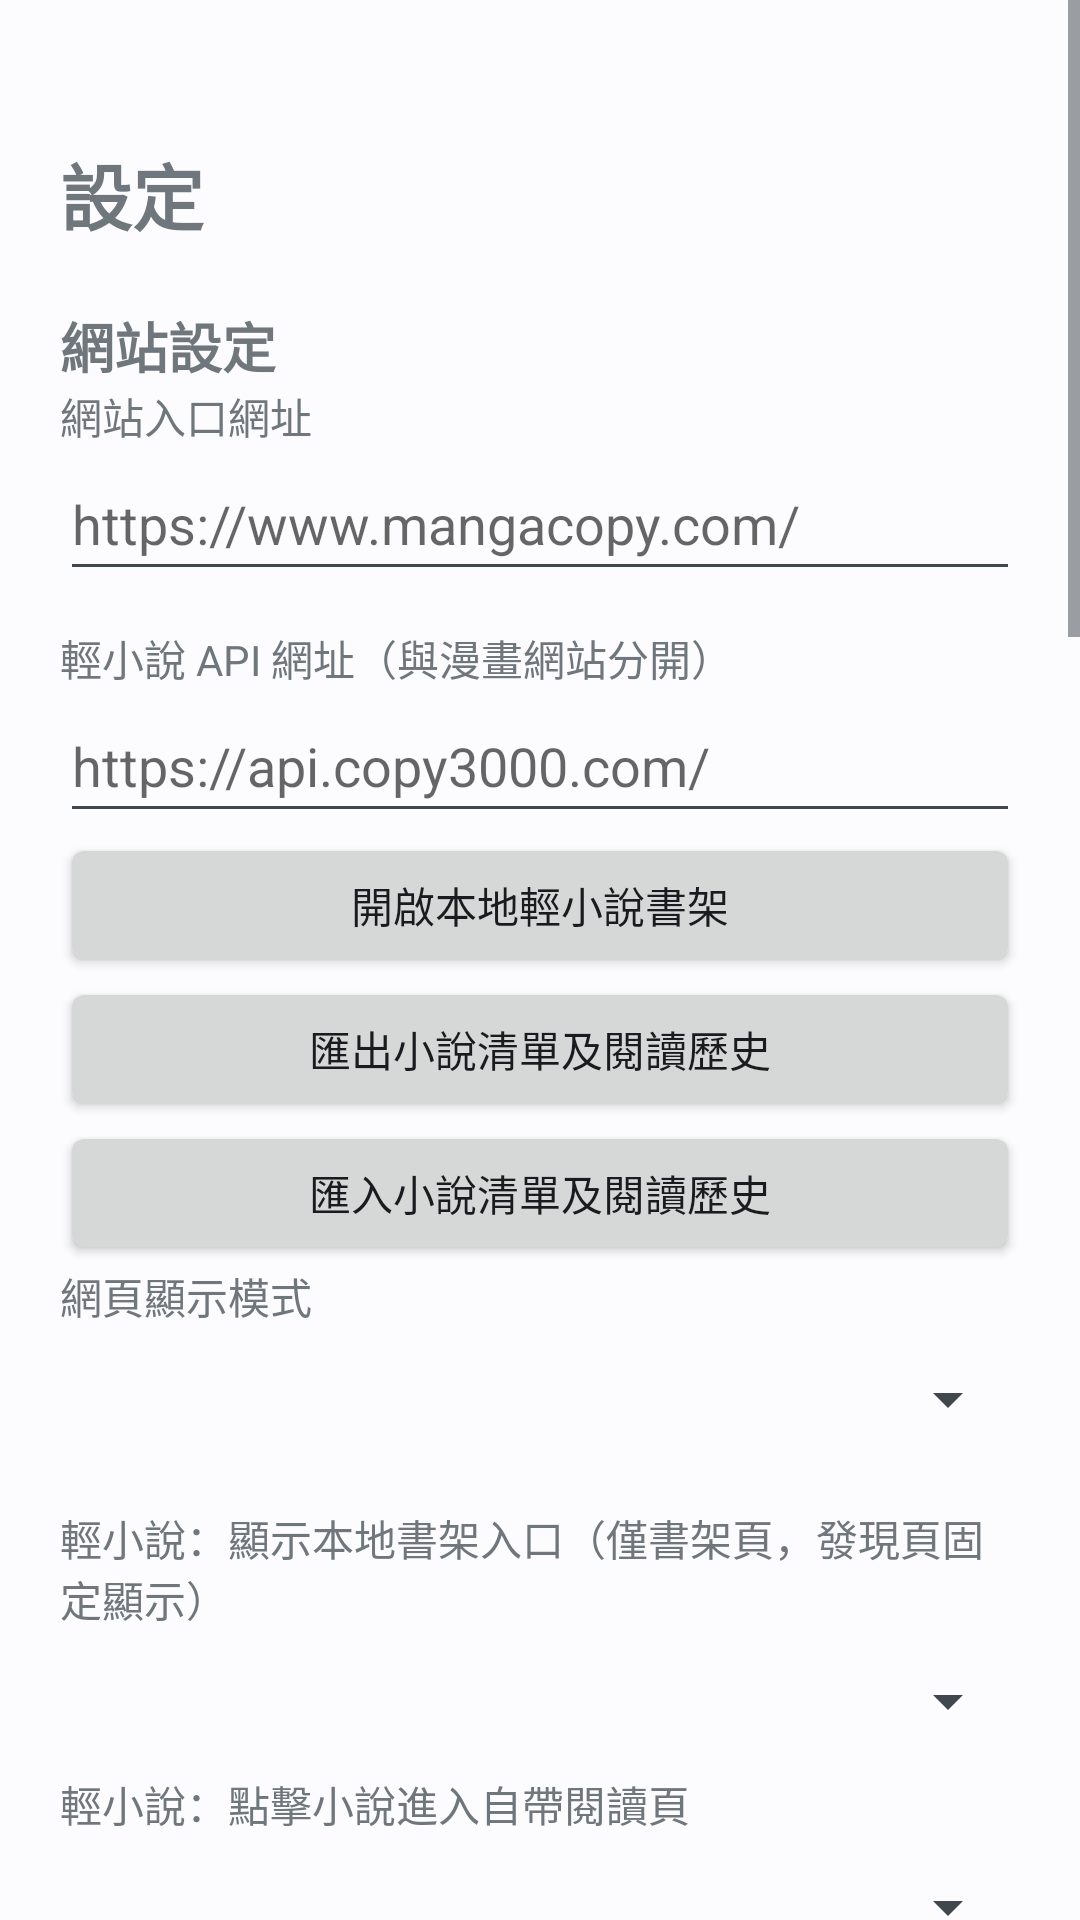

This screen was rendered from an Android layout file. Write that file and the resources it references.
<!-- AndroidManifest.xml: application theme AppTheme -->
<!-- res/layout/activity_settings.xml -->
<?xml version="1.0" encoding="utf-8"?>
<ScrollView xmlns:android="http://schemas.android.com/apk/res/android"
    android:layout_width="match_parent"
    android:layout_height="match_parent"
    android:background="#FCFCFF">
    <LinearLayout
        android:layout_width="match_parent"
        android:layout_height="wrap_content"
        android:orientation="vertical"
        android:padding="20dp">
        <TextView
            android:id="@+id/appVersion"
            android:layout_width="wrap_content"
            android:layout_height="wrap_content"
            android:layout_marginBottom="8dp"
            android:textColor="#666666"
            android:textSize="14sp" />
        <TextView android:layout_width="wrap_content" android:layout_height="wrap_content" android:text="設定" android:textSize="24sp" android:textStyle="bold" />
        <TextView android:layout_width="wrap_content" android:layout_height="wrap_content" android:layout_marginTop="20dp" android:text="網站設定" android:textSize="18sp" android:textStyle="bold" />
        <TextView android:layout_width="wrap_content" android:layout_height="wrap_content" android:text="網站入口網址" />
        <EditText
            android:id="@+id/siteUrl"
            android:layout_width="match_parent"
            android:layout_height="48dp"
            android:hint="https://www.mangacopy.com/"
            android:inputType="textUri"
            android:singleLine="true" />
        <TextView
            android:layout_width="wrap_content"
            android:layout_height="wrap_content"
            android:layout_marginTop="12dp"
            android:text="輕小說 API 網址（與漫畫網站分開）" />
        <EditText
            android:id="@+id/novelApiUrl"
            android:layout_width="match_parent"
            android:layout_height="48dp"
            android:hint="https://api.copy3000.com/"
            android:inputType="textUri"
            android:singleLine="true" />
        <Button
            android:id="@+id/openNovelLibrary"
            android:layout_width="match_parent"
            android:layout_height="wrap_content"
            android:text="開啟本地輕小說書架" />
        <Button
            android:id="@+id/exportNovelData"
            android:layout_width="match_parent"
            android:layout_height="wrap_content"
            android:text="匯出小說清單及閱讀歷史" />
        <Button
            android:id="@+id/importNovelData"
            android:layout_width="match_parent"
            android:layout_height="wrap_content"
            android:text="匯入小說清單及閱讀歷史" />
        <TextView android:layout_width="wrap_content" android:layout_height="wrap_content" android:text="網頁顯示模式" />
        <Spinner android:id="@+id/webDarkMode" android:layout_width="match_parent" android:layout_height="48dp" />
        <TextView android:layout_width="wrap_content" android:layout_height="wrap_content" android:layout_marginTop="12dp" android:text="輕小說：顯示本地書架入口（僅書架頁，發現頁固定顯示）" />
        <Spinner android:id="@+id/novelShelfEntry" android:layout_width="match_parent" android:layout_height="48dp" />
        <TextView android:layout_width="wrap_content" android:layout_height="wrap_content" android:text="輕小說：點擊小說進入自帶閱讀頁" />
        <Spinner android:id="@+id/novelReaderNative" android:layout_width="match_parent" android:layout_height="48dp" />
        <TextView android:layout_width="wrap_content" android:layout_height="wrap_content" android:layout_marginTop="20dp" android:text="閱讀設定" android:textSize="18sp" android:textStyle="bold" />
        <TextView android:layout_width="wrap_content" android:layout_height="wrap_content" android:text="圖片畫質" />
        <Spinner android:id="@+id/quality" android:layout_width="match_parent" android:layout_height="48dp" />
        <TextView android:layout_width="wrap_content" android:layout_height="wrap_content" android:text="預載頁數" />
        <Spinner android:id="@+id/preload" android:layout_width="match_parent" android:layout_height="48dp" />
        <TextView android:layout_width="wrap_content" android:layout_height="wrap_content" android:text="圖片失敗重試" />
        <Spinner android:id="@+id/retry" android:layout_width="match_parent" android:layout_height="48dp" />
        <TextView android:layout_width="wrap_content" android:layout_height="wrap_content" android:text="圖片快取" />
        <Spinner android:id="@+id/cache" android:layout_width="match_parent" android:layout_height="48dp" />
        <TextView android:layout_width="wrap_content" android:layout_height="wrap_content" android:text="閱讀方向" />
        <Spinner android:id="@+id/direction" android:layout_width="match_parent" android:layout_height="48dp" />
        <TextView android:layout_width="wrap_content" android:layout_height="wrap_content" android:text="顯示模式" />
        <Spinner android:id="@+id/displayMode" android:layout_width="match_parent" android:layout_height="48dp" />
        <TextView android:layout_width="wrap_content" android:layout_height="wrap_content" android:text="滑頁方向" />
        <Spinner android:id="@+id/pageOrientation" android:layout_width="match_parent" android:layout_height="48dp" />
        <TextView android:layout_width="wrap_content" android:layout_height="wrap_content" android:text="漫畫閱讀器縮小（不擋狀態/底部列）" />
        <Spinner android:id="@+id/mangaAvoidBars" android:layout_width="match_parent" android:layout_height="48dp" />
        <TextView android:layout_width="wrap_content" android:layout_height="wrap_content" android:text="自製輕小說頁面配色" />
        <Spinner android:id="@+id/novelTheme" android:layout_width="match_parent" android:layout_height="48dp" />
        <TextView android:layout_width="wrap_content" android:layout_height="wrap_content" android:text="輕小說繁簡轉換" />
        <Spinner android:id="@+id/ranobeTraditional" android:layout_width="match_parent" android:layout_height="48dp" />
        <TextView android:layout_width="wrap_content" android:layout_height="wrap_content" android:text="小說閱讀器縮小（不擋狀態/底部列）" />
        <Spinner android:id="@+id/novelAvoidBars" android:layout_width="match_parent" android:layout_height="48dp" />
        <TextView android:layout_width="wrap_content" android:layout_height="wrap_content" android:layout_marginTop="20dp" android:text="下載設定" android:textSize="18sp" android:textStyle="bold" />
        <TextView android:layout_width="wrap_content" android:layout_height="wrap_content" android:text="下載位置" />
        <TextView android:id="@+id/downloadLocation" android:layout_width="match_parent" android:layout_height="wrap_content" android:padding="8dp" />
        <Button android:id="@+id/selectDownloadLocation" android:layout_width="match_parent" android:layout_height="wrap_content" android:text="選擇下載資料夾" />
        <TextView android:layout_width="wrap_content" android:layout_height="wrap_content" android:text="章節儲存格式" />
        <Spinner android:id="@+id/compressZip" android:layout_width="match_parent" android:layout_height="48dp" />
        <TextView android:layout_width="wrap_content" android:layout_height="wrap_content" android:text="背景載入速度" />
        <Spinner android:id="@+id/loadSpeed" android:layout_width="match_parent" android:layout_height="48dp" />
        <TextView android:layout_width="wrap_content" android:layout_height="wrap_content" android:text="每批圖片數（最多 5 張）" />
        <Spinner android:id="@+id/downloadBatchSize" android:layout_width="match_parent" android:layout_height="48dp" />
        <TextView android:layout_width="wrap_content" android:layout_height="wrap_content" android:text="每批後隨機等待 1–20 秒" />
        <Button android:id="@+id/save" android:layout_width="match_parent" android:layout_height="wrap_content" android:layout_marginTop="24dp" android:text="儲存設定" />
    </LinearLayout>
</ScrollView>
<!-- resources referenced by this layout -->
<resources>
  <style name="AppTheme" parent="android:Theme.DeviceDefault.Light.NoActionBar">
          
          <item name="android:colorAccent">@color/colorAccent</item>
          <item name="android:statusBarColor">@android:color/white</item>
          <item name="android:windowLightStatusBar">true</item>
          <item name="android:navigationBarColor">@android:color/transparent</item>
      </style>
  <!-- not gathered from this repository: default colours our renderer supplied (Android Studio template values) -->
  <color name="colorAccent">#FF03DAC5</color>
</resources>
